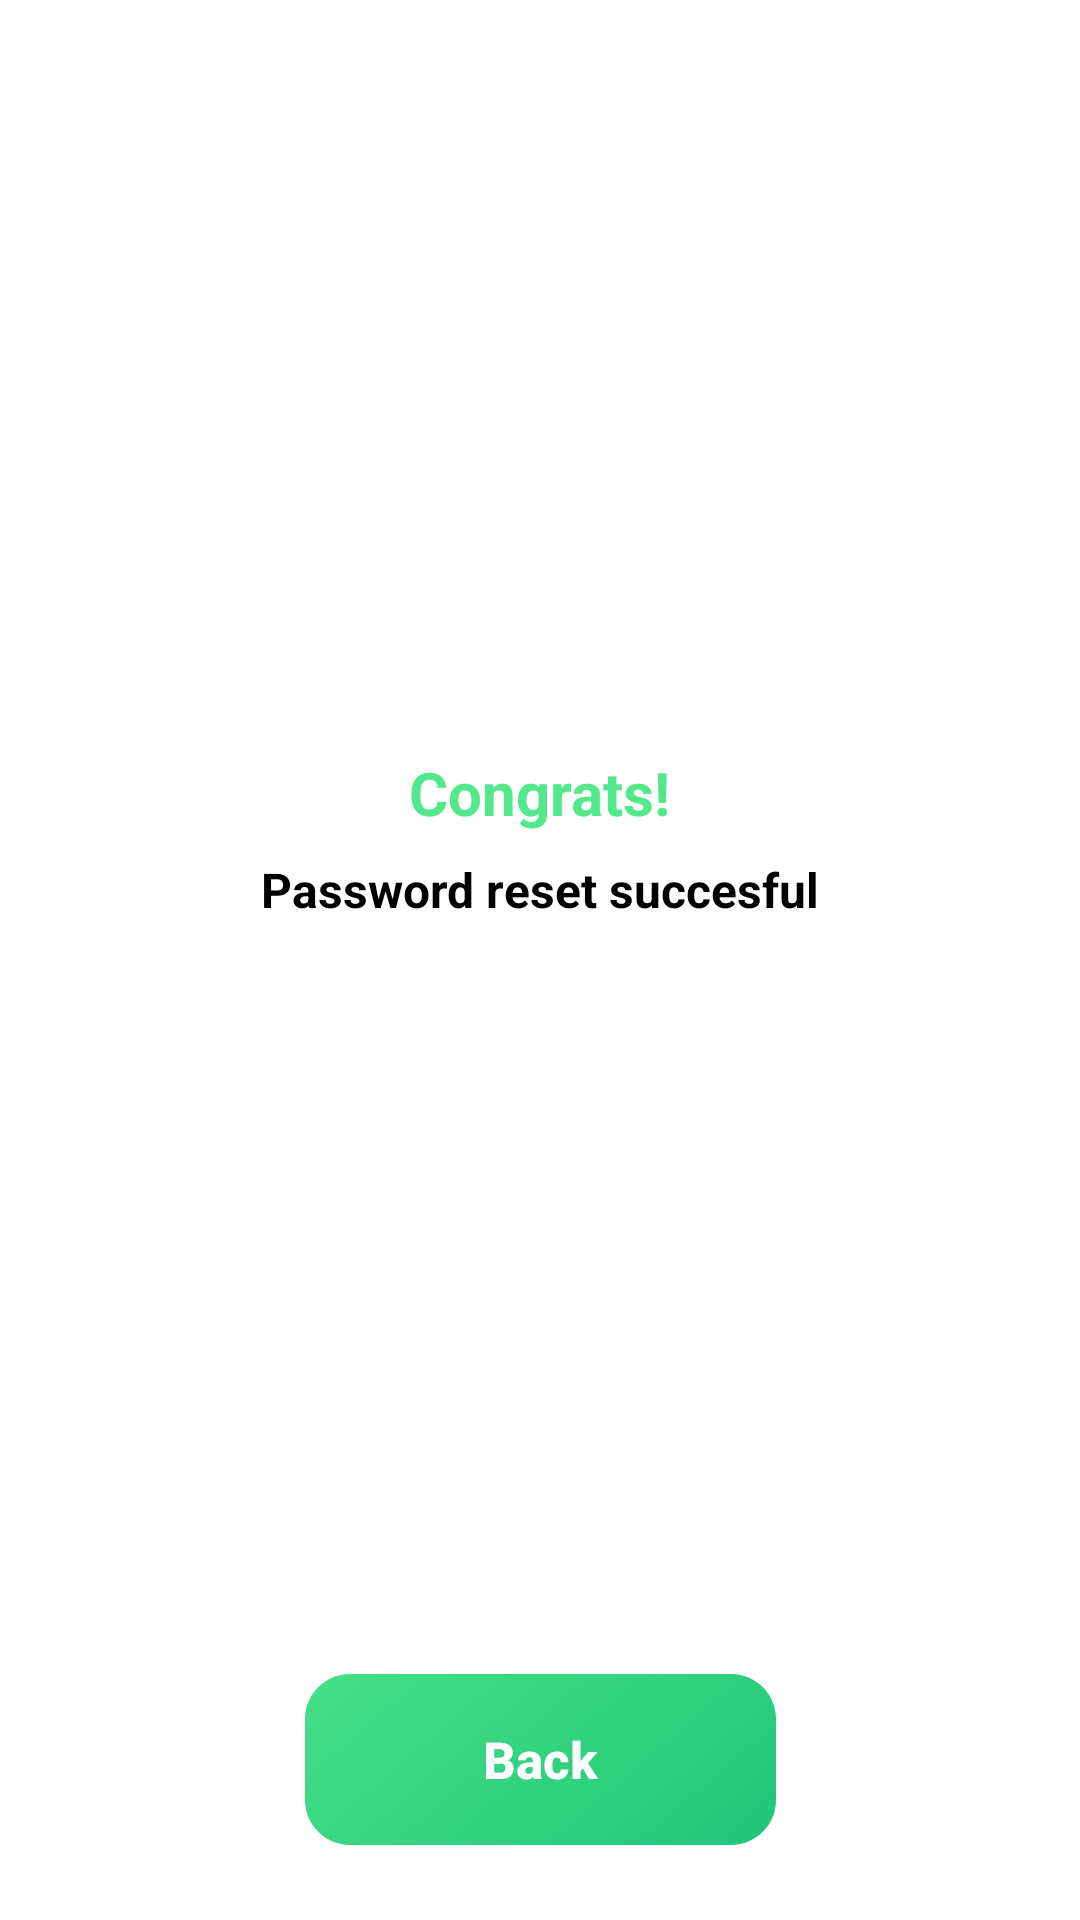

Layout XML and referenced resources for this Android screen:
<!-- AndroidManifest.xml: application theme Theme.FoodDelivery -->
<!-- res/layout/fragment_reset_password_successful.xml -->
<?xml version="1.0" encoding="utf-8"?>
<layout xmlns:android="http://schemas.android.com/apk/res/android"
    xmlns:app="http://schemas.android.com/apk/res-auto"
    xmlns:tools="http://schemas.android.com/tools">

    <data>

    </data>

    <androidx.constraintlayout.widget.ConstraintLayout
        android:layout_width="match_parent"
        android:layout_height="match_parent"
        tools:context=".ui.fragments.firstopenapp.ResetPasswordSuccessfulFragment">

        <ImageView
            android:id="@+id/imageView3"
            android:layout_width="wrap_content"
            android:layout_height="wrap_content"
            android:src="@drawable/illustrationimg"
            app:layout_constraintBottom_toTopOf="@id/congrats_tv"
            app:layout_constraintEnd_toEndOf="@id/guidelinRight"
            app:layout_constraintStart_toStartOf="@id/guidelineLeft"
            app:layout_constraintTop_toTopOf="parent"
            app:layout_constraintVertical_chainStyle="packed" />

        <TextView
            android:id="@+id/congrats_tv"
            android:layout_width="wrap_content"
            android:layout_height="wrap_content"
            android:text="Congrats!"
            android:textColor="@color/green"
            android:textSize="20sp"
            android:textStyle="bold"
            app:layout_constraintBottom_toTopOf="@+id/textView2"
            app:layout_constraintEnd_toEndOf="@+id/imageView3"
            app:layout_constraintStart_toStartOf="@+id/imageView3"
            app:layout_constraintTop_toBottomOf="@+id/imageView3" />

        <TextView
            android:id="@+id/textView2"
            android:layout_width="wrap_content"
            android:layout_height="wrap_content"
            android:text="Password reset succesful"
            android:textColor="@color/black"
            android:textSize="16sp"
            android:textStyle="bold"
            android:layout_marginTop="8dp"
            app:layout_constraintBottom_toTopOf="@+id/backBtn"
            app:layout_constraintEnd_toEndOf="@+id/congrats_tv"
            app:layout_constraintStart_toStartOf="@+id/congrats_tv"
            app:layout_constraintTop_toBottomOf="@id/congrats_tv" />

        <androidx.appcompat.widget.AppCompatButton
            android:id="@+id/backBtn"
            android:layout_width="wrap_content"
            android:layout_height="wrap_content"
            android:layout_marginBottom="25dp"
            android:background="@drawable/next_btn_background"
            android:text="Back"
            android:textColor="@color/white"
            android:textAllCaps="false"
            android:textSize="17sp"
            android:textStyle="bold"
            app:layout_constraintBottom_toBottomOf="parent"
            app:layout_constraintEnd_toEndOf="@id/guidelinRight"
            app:layout_constraintStart_toEndOf="@id/guidelineLeft" />

        <androidx.constraintlayout.widget.Guideline
            android:id="@+id/guidelineLeft"
            android:layout_width="wrap_content"
            android:layout_height="wrap_content"
            android:orientation="vertical"
            app:layout_constraintGuide_percent="0.048661802" />

        <androidx.constraintlayout.widget.Guideline
            android:id="@+id/guidelinRight"
            android:layout_width="wrap_content"
            android:layout_height="wrap_content"
            android:orientation="vertical"
            app:layout_constraintGuide_percent="0.951338198" />

    </androidx.constraintlayout.widget.ConstraintLayout>
</layout>
<!-- resources referenced by this layout -->
<resources>
  <color name="black">#FF000000</color>
  <color name="green">#53E88B</color>
  <color name="white">#FFFFFFFF</color>
  <!-- drawable next_btn_background (drawable) -->
  <?xml version="1.0" encoding="utf-8"?>
  <vector
      xmlns:android="http://schemas.android.com/apk/res/android"
      xmlns:aapt="http://schemas.android.com/aapt"
      android:width="157dp"
      android:height="57dp"
      android:viewportWidth="157"
      android:viewportHeight="57"
      >
      <group>
          <clip-path
              android:pathData="M15 0H142C150.284 0 157 6.71573 157 15V42C157 50.2843 150.284 57 142 57H15C6.71573 57 0 50.2843 0 42V15C0 6.71573 6.71573 0 15 0Z"
              />
          <group
              android:translateX="0.588"
              android:translateY="-3.855"
              android:pivotX="78.5"
              android:pivotY="28.5"
              android:scaleX="3.087"
              android:scaleY="15.354"
              android:rotation="49.611"
              >
              <path
                  android:pathData="M0 0V57H157V0"
                  >
                  <aapt:attr name="android:fillColor">
                      <gradient
                          android:type="linear"
                          android:startX="39.25"
                          android:startY="28.5"
                          android:endX="117.75"
                          android:endY="28.5"
                          >
                          <item
                              android:color="#53E88B"
                              android:offset="0"
                              />
                          <item
                              android:color="#15BE77"
                              android:offset="1"
                              />
                      </gradient>
                  </aapt:attr>
              </path>
          </group>
      </group>
  </vector>
  <style name="Theme.FoodDelivery" parent="Theme.MaterialComponents.DayNight.DarkActionBar">
          
          <item name="colorPrimary">@color/green</item>
          <item name="colorPrimaryVariant">@color/green</item>
          <item name="colorOnPrimary">@color/white</item>
          
          <item name="colorSecondary">@color/teal_200</item>
          <item name="colorSecondaryVariant">@color/teal_700</item>
          <item name="colorOnSecondary">@color/black</item>
          
          <item name="android:statusBarColor">?attr/colorPrimaryVariant</item>
          
      </style>
  <color name="teal_200">#FF03DAC5</color>
  <color name="teal_700">#FF018786</color>
</resources>
